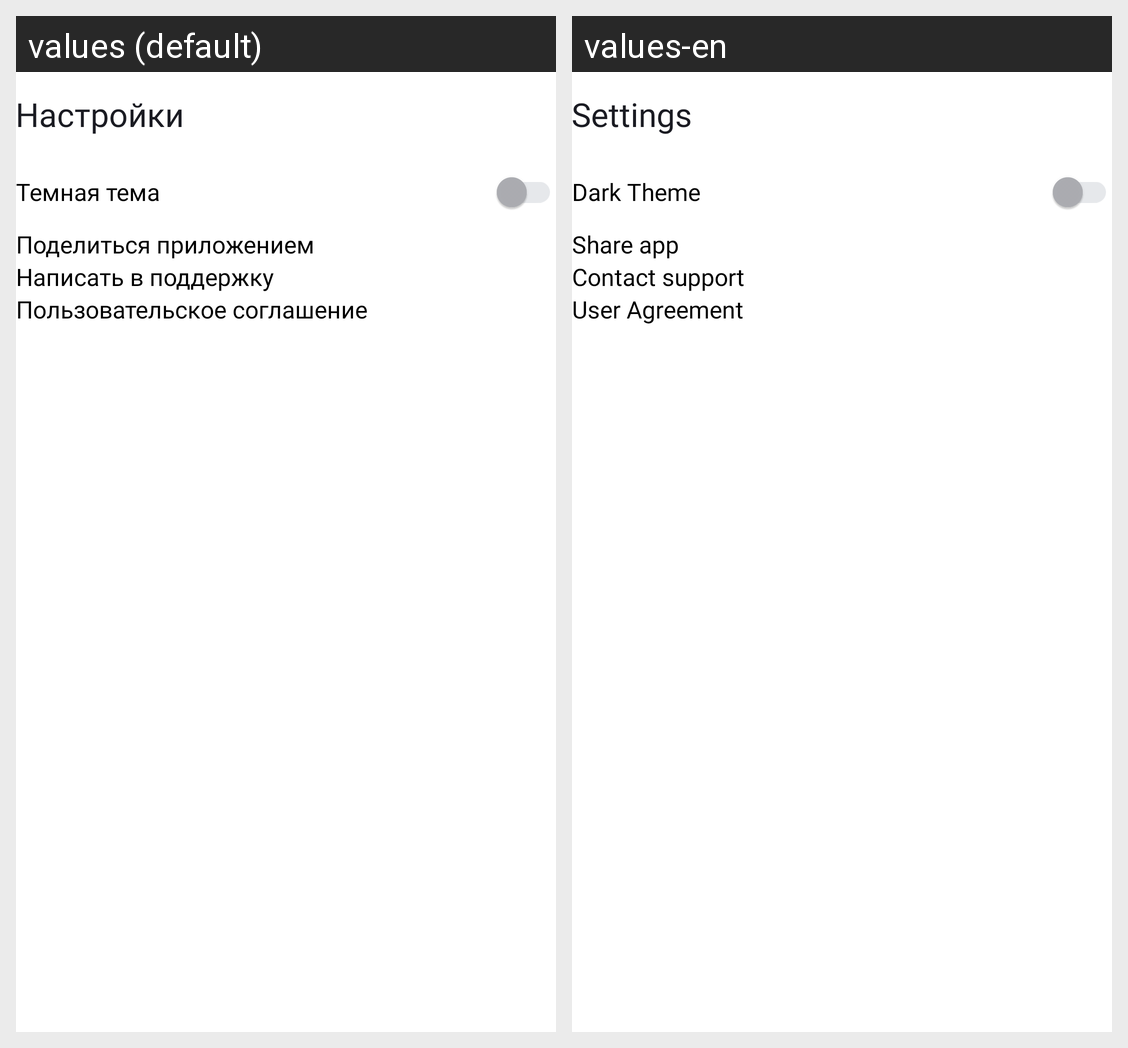

Here is an Android app screen in its default locale and in the app's own translations. Write out the translated-string differences for the strings that appear on this screen.
Android screen res/layout/fragment_settings.xml rendered under 2 locales, left to right: values (default), values-en. Device: Nexus 5 (rendered at 1080×1920; each locale shown at half size, 540×960, under a caption strip naming it); theme Theme.PlaylistMaker.
Strings drawn on this screen, with the default value and each locale's value (text and hints the layout hard-codes, and strings that could not be matched under every locale, appear in the picture but are not listed):

settings
  values: Настройки
  values-en: Settings

dark_theme
  values: Темная тема
  values-en: Dark Theme

share_app
  values: Поделиться приложением
  values-en: Share app

contact_support
  values: Написать в поддержку
  values-en: Contact support

user_agreement
  values: Пользовательское соглашение
  values-en: User Agreement
